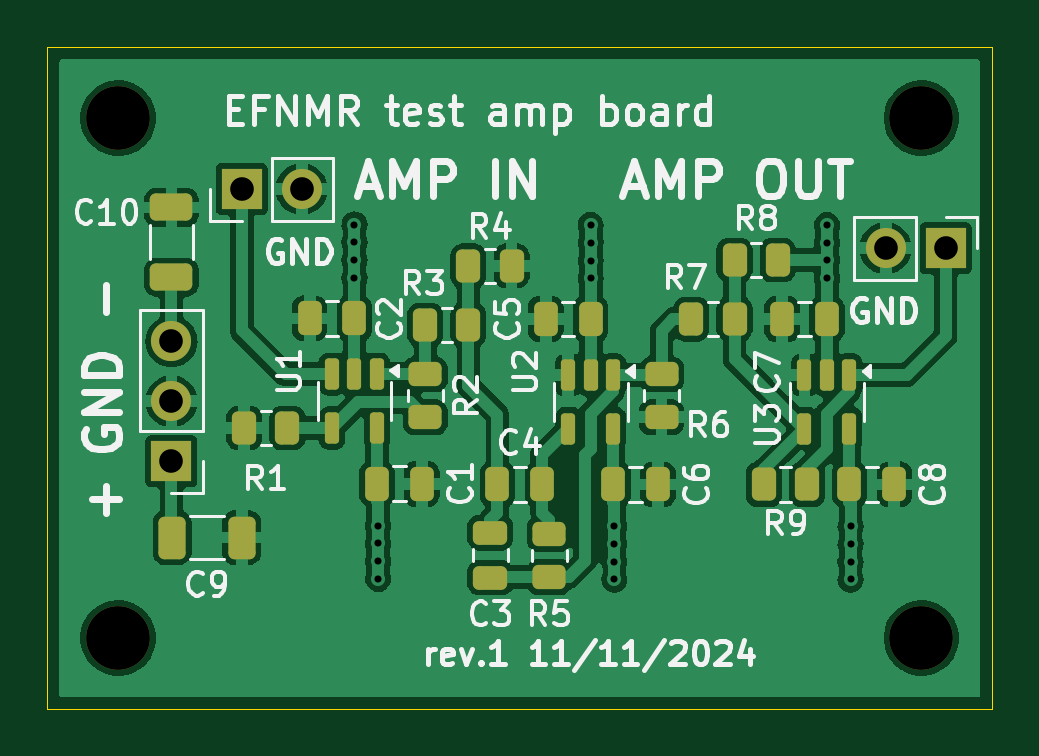
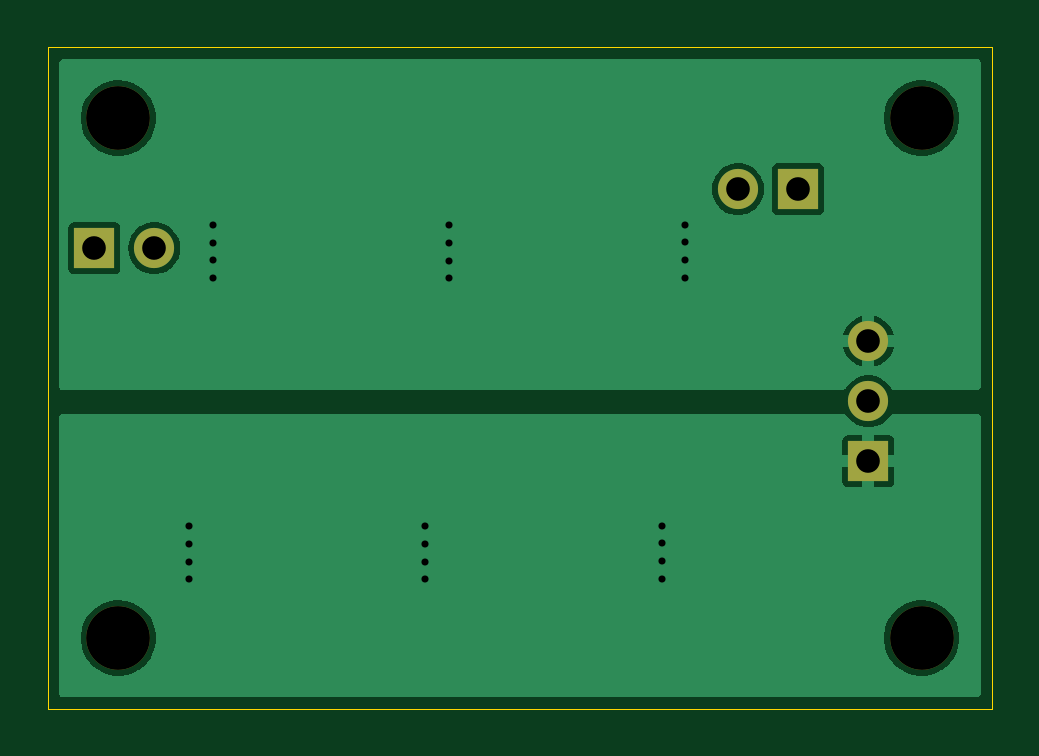
Circuit board: 11 layer files. Board 40.0 x 28.0 mm.
- bottom_copper: test_amplifier_board-B_Cu.gbr (18961 bytes)
- bottom_mask: test_amplifier_board-B_Mask.gbr (993 bytes)
- paste: test_amplifier_board-B_Paste.gbr (463 bytes)
- bottom_silk: test_amplifier_board-B_Silkscreen.gbr (464 bytes)
- outline: test_amplifier_board-Edge_Cuts.gbr (623 bytes)
- top_copper: test_amplifier_board-F_Cu.gbr (106035 bytes)
- top_mask: test_amplifier_board-F_Mask.gbr (4456 bytes)
- paste: test_amplifier_board-F_Paste.gbr (3921 bytes)
- top_silk: test_amplifier_board-F_Silkscreen.gbr (56339 bytes)
- drill: test_amplifier_board-NPTH.drl (394 bytes)
- drill: test_amplifier_board-PTH.drl (870 bytes)

=== bottom_copper: test_amplifier_board-B_Cu.gbr (18961 bytes, source omitted) ===
=== bottom_mask: test_amplifier_board-B_Mask.gbr ===
%TF.GenerationSoftware,KiCad,Pcbnew,8.0.0*%
%TF.CreationDate,2024-11-11T15:40:07+01:00*%
%TF.ProjectId,test_amplifier_board,74657374-5f61-46d7-906c-69666965725f,rev?*%
%TF.SameCoordinates,Original*%
%TF.FileFunction,Soldermask,Bot*%
%TF.FilePolarity,Negative*%
%FSLAX46Y46*%
G04 Gerber Fmt 4.6, Leading zero omitted, Abs format (unit mm)*
G04 Created by KiCad (PCBNEW 8.0.0) date 2024-11-11 15:40:07*
%MOMM*%
%LPD*%
G01*
G04 APERTURE LIST*
%ADD10R,1.700000X1.700000*%
%ADD11O,1.700000X1.700000*%
%ADD12C,2.700000*%
G04 APERTURE END LIST*
D10*
%TO.C,J1*%
X105250000Y-117525000D03*
D11*
X105250000Y-114985000D03*
X105250000Y-112445000D03*
%TD*%
D12*
%TO.C,H4*%
X137000000Y-103000000D03*
%TD*%
%TO.C,H1*%
X103000000Y-103000000D03*
%TD*%
D10*
%TO.C,J2*%
X108225000Y-106000000D03*
D11*
X110765000Y-106000000D03*
%TD*%
D12*
%TO.C,H2*%
X103000000Y-125000000D03*
%TD*%
D10*
%TO.C,J3*%
X138025000Y-108500000D03*
D11*
X135485000Y-108500000D03*
%TD*%
D12*
%TO.C,H3*%
X137000000Y-125000000D03*
%TD*%
M02*

=== paste: test_amplifier_board-B_Paste.gbr ===
%TF.GenerationSoftware,KiCad,Pcbnew,8.0.0*%
%TF.CreationDate,2024-11-11T15:40:06+01:00*%
%TF.ProjectId,test_amplifier_board,74657374-5f61-46d7-906c-69666965725f,rev?*%
%TF.SameCoordinates,Original*%
%TF.FileFunction,Paste,Bot*%
%TF.FilePolarity,Positive*%
%FSLAX46Y46*%
G04 Gerber Fmt 4.6, Leading zero omitted, Abs format (unit mm)*
G04 Created by KiCad (PCBNEW 8.0.0) date 2024-11-11 15:40:06*
%MOMM*%
%LPD*%
G01*
G04 APERTURE LIST*
G04 APERTURE END LIST*
M02*

=== bottom_silk: test_amplifier_board-B_Silkscreen.gbr ===
%TF.GenerationSoftware,KiCad,Pcbnew,8.0.0*%
%TF.CreationDate,2024-11-11T15:40:06+01:00*%
%TF.ProjectId,test_amplifier_board,74657374-5f61-46d7-906c-69666965725f,rev?*%
%TF.SameCoordinates,Original*%
%TF.FileFunction,Legend,Bot*%
%TF.FilePolarity,Positive*%
%FSLAX46Y46*%
G04 Gerber Fmt 4.6, Leading zero omitted, Abs format (unit mm)*
G04 Created by KiCad (PCBNEW 8.0.0) date 2024-11-11 15:40:06*
%MOMM*%
%LPD*%
G01*
G04 APERTURE LIST*
G04 APERTURE END LIST*
M02*

=== outline: test_amplifier_board-Edge_Cuts.gbr ===
%TF.GenerationSoftware,KiCad,Pcbnew,8.0.0*%
%TF.CreationDate,2024-11-11T15:40:07+01:00*%
%TF.ProjectId,test_amplifier_board,74657374-5f61-46d7-906c-69666965725f,rev?*%
%TF.SameCoordinates,Original*%
%TF.FileFunction,Profile,NP*%
%FSLAX46Y46*%
G04 Gerber Fmt 4.6, Leading zero omitted, Abs format (unit mm)*
G04 Created by KiCad (PCBNEW 8.0.0) date 2024-11-11 15:40:07*
%MOMM*%
%LPD*%
G01*
G04 APERTURE LIST*
%TA.AperFunction,Profile*%
%ADD10C,0.050000*%
%TD*%
G04 APERTURE END LIST*
D10*
X100000000Y-100000000D02*
X140000000Y-100000000D01*
X140000000Y-128000000D01*
X100000000Y-128000000D01*
X100000000Y-100000000D01*
M02*

=== top_copper: test_amplifier_board-F_Cu.gbr (106035 bytes, source omitted) ===
=== top_mask: test_amplifier_board-F_Mask.gbr ===
%TF.GenerationSoftware,KiCad,Pcbnew,8.0.0*%
%TF.CreationDate,2024-11-11T15:40:07+01:00*%
%TF.ProjectId,test_amplifier_board,74657374-5f61-46d7-906c-69666965725f,rev?*%
%TF.SameCoordinates,Original*%
%TF.FileFunction,Soldermask,Top*%
%TF.FilePolarity,Negative*%
%FSLAX46Y46*%
G04 Gerber Fmt 4.6, Leading zero omitted, Abs format (unit mm)*
G04 Created by KiCad (PCBNEW 8.0.0) date 2024-11-11 15:40:07*
%MOMM*%
%LPD*%
G01*
G04 APERTURE LIST*
G04 Aperture macros list*
%AMRoundRect*
0 Rectangle with rounded corners*
0 $1 Rounding radius*
0 $2 $3 $4 $5 $6 $7 $8 $9 X,Y pos of 4 corners*
0 Add a 4 corners polygon primitive as box body*
4,1,4,$2,$3,$4,$5,$6,$7,$8,$9,$2,$3,0*
0 Add four circle primitives for the rounded corners*
1,1,$1+$1,$2,$3*
1,1,$1+$1,$4,$5*
1,1,$1+$1,$6,$7*
1,1,$1+$1,$8,$9*
0 Add four rect primitives between the rounded corners*
20,1,$1+$1,$2,$3,$4,$5,0*
20,1,$1+$1,$4,$5,$6,$7,0*
20,1,$1+$1,$6,$7,$8,$9,0*
20,1,$1+$1,$8,$9,$2,$3,0*%
G04 Aperture macros list end*
%ADD10RoundRect,0.250000X0.450000X-0.262500X0.450000X0.262500X-0.450000X0.262500X-0.450000X-0.262500X0*%
%ADD11RoundRect,0.250000X-0.250000X-0.475000X0.250000X-0.475000X0.250000X0.475000X-0.250000X0.475000X0*%
%ADD12RoundRect,0.250000X-0.262500X-0.450000X0.262500X-0.450000X0.262500X0.450000X-0.262500X0.450000X0*%
%ADD13RoundRect,0.250000X0.250000X0.475000X-0.250000X0.475000X-0.250000X-0.475000X0.250000X-0.475000X0*%
%ADD14RoundRect,0.250000X0.262500X0.450000X-0.262500X0.450000X-0.262500X-0.450000X0.262500X-0.450000X0*%
%ADD15RoundRect,0.150000X-0.150000X0.512500X-0.150000X-0.512500X0.150000X-0.512500X0.150000X0.512500X0*%
%ADD16R,1.700000X1.700000*%
%ADD17O,1.700000X1.700000*%
%ADD18RoundRect,0.250000X0.475000X-0.250000X0.475000X0.250000X-0.475000X0.250000X-0.475000X-0.250000X0*%
%ADD19RoundRect,0.250000X0.650000X-0.325000X0.650000X0.325000X-0.650000X0.325000X-0.650000X-0.325000X0*%
%ADD20C,2.700000*%
%ADD21RoundRect,0.250000X-0.325000X-0.650000X0.325000X-0.650000X0.325000X0.650000X-0.325000X0.650000X0*%
%ADD22RoundRect,0.250000X-0.450000X0.262500X-0.450000X-0.262500X0.450000X-0.262500X0.450000X0.262500X0*%
G04 APERTURE END LIST*
D10*
%TO.C,R5*%
X121250000Y-122412500D03*
X121250000Y-120587500D03*
%TD*%
D11*
%TO.C,C1*%
X113950000Y-118475000D03*
X115850000Y-118475000D03*
%TD*%
D12*
%TO.C,R1*%
X108337500Y-116112500D03*
X110162500Y-116112500D03*
%TD*%
D13*
%TO.C,C6*%
X125850000Y-118500000D03*
X123950000Y-118500000D03*
%TD*%
D11*
%TO.C,C2*%
X111100000Y-111475000D03*
X113000000Y-111475000D03*
%TD*%
D14*
%TO.C,R9*%
X132162500Y-118500000D03*
X130337500Y-118500000D03*
%TD*%
D15*
%TO.C,U3*%
X133950000Y-113862500D03*
X133000000Y-113862500D03*
X132050000Y-113862500D03*
X132050000Y-116137500D03*
X133950000Y-116137500D03*
%TD*%
D16*
%TO.C,J1*%
X105250000Y-117525000D03*
D17*
X105250000Y-114985000D03*
X105250000Y-112445000D03*
%TD*%
D18*
%TO.C,C3*%
X118750000Y-122450000D03*
X118750000Y-120550000D03*
%TD*%
D19*
%TO.C,C10*%
X105250000Y-109725000D03*
X105250000Y-106775000D03*
%TD*%
D20*
%TO.C,H4*%
X137000000Y-103000000D03*
%TD*%
D13*
%TO.C,C4*%
X120950000Y-118500000D03*
X119050000Y-118500000D03*
%TD*%
D14*
%TO.C,R3*%
X117825000Y-111750000D03*
X116000000Y-111750000D03*
%TD*%
D20*
%TO.C,H1*%
X103000000Y-103000000D03*
%TD*%
D13*
%TO.C,C8*%
X135850000Y-118500000D03*
X133950000Y-118500000D03*
%TD*%
D16*
%TO.C,J2*%
X108225000Y-106000000D03*
D17*
X110765000Y-106000000D03*
%TD*%
D10*
%TO.C,R2*%
X116000000Y-115662500D03*
X116000000Y-113837500D03*
%TD*%
D15*
%TO.C,U1*%
X113950000Y-113837500D03*
X113000000Y-113837500D03*
X112050000Y-113837500D03*
X112050000Y-116112500D03*
X113950000Y-116112500D03*
%TD*%
D12*
%TO.C,R7*%
X127262500Y-111500000D03*
X129087500Y-111500000D03*
%TD*%
D20*
%TO.C,H2*%
X103000000Y-125000000D03*
%TD*%
D13*
%TO.C,C7*%
X133000000Y-111500000D03*
X131100000Y-111500000D03*
%TD*%
D14*
%TO.C,R8*%
X130912500Y-109000000D03*
X129087500Y-109000000D03*
%TD*%
D21*
%TO.C,C9*%
X105275000Y-120750000D03*
X108225000Y-120750000D03*
%TD*%
D15*
%TO.C,U2*%
X123950000Y-113862500D03*
X123000000Y-113862500D03*
X122050000Y-113862500D03*
X122050000Y-116137500D03*
X123950000Y-116137500D03*
%TD*%
D16*
%TO.C,J3*%
X138025000Y-108500000D03*
D17*
X135485000Y-108500000D03*
%TD*%
D22*
%TO.C,R6*%
X126000000Y-113837500D03*
X126000000Y-115662500D03*
%TD*%
D12*
%TO.C,R4*%
X117825000Y-109250000D03*
X119650000Y-109250000D03*
%TD*%
D20*
%TO.C,H3*%
X137000000Y-125000000D03*
%TD*%
D13*
%TO.C,C5*%
X123000000Y-111500000D03*
X121100000Y-111500000D03*
%TD*%
M02*

=== paste: test_amplifier_board-F_Paste.gbr ===
%TF.GenerationSoftware,KiCad,Pcbnew,8.0.0*%
%TF.CreationDate,2024-11-11T15:40:06+01:00*%
%TF.ProjectId,test_amplifier_board,74657374-5f61-46d7-906c-69666965725f,rev?*%
%TF.SameCoordinates,Original*%
%TF.FileFunction,Paste,Top*%
%TF.FilePolarity,Positive*%
%FSLAX46Y46*%
G04 Gerber Fmt 4.6, Leading zero omitted, Abs format (unit mm)*
G04 Created by KiCad (PCBNEW 8.0.0) date 2024-11-11 15:40:06*
%MOMM*%
%LPD*%
G01*
G04 APERTURE LIST*
G04 Aperture macros list*
%AMRoundRect*
0 Rectangle with rounded corners*
0 $1 Rounding radius*
0 $2 $3 $4 $5 $6 $7 $8 $9 X,Y pos of 4 corners*
0 Add a 4 corners polygon primitive as box body*
4,1,4,$2,$3,$4,$5,$6,$7,$8,$9,$2,$3,0*
0 Add four circle primitives for the rounded corners*
1,1,$1+$1,$2,$3*
1,1,$1+$1,$4,$5*
1,1,$1+$1,$6,$7*
1,1,$1+$1,$8,$9*
0 Add four rect primitives between the rounded corners*
20,1,$1+$1,$2,$3,$4,$5,0*
20,1,$1+$1,$4,$5,$6,$7,0*
20,1,$1+$1,$6,$7,$8,$9,0*
20,1,$1+$1,$8,$9,$2,$3,0*%
G04 Aperture macros list end*
%ADD10RoundRect,0.250000X0.450000X-0.262500X0.450000X0.262500X-0.450000X0.262500X-0.450000X-0.262500X0*%
%ADD11RoundRect,0.250000X-0.250000X-0.475000X0.250000X-0.475000X0.250000X0.475000X-0.250000X0.475000X0*%
%ADD12RoundRect,0.250000X-0.262500X-0.450000X0.262500X-0.450000X0.262500X0.450000X-0.262500X0.450000X0*%
%ADD13RoundRect,0.250000X0.250000X0.475000X-0.250000X0.475000X-0.250000X-0.475000X0.250000X-0.475000X0*%
%ADD14RoundRect,0.250000X0.262500X0.450000X-0.262500X0.450000X-0.262500X-0.450000X0.262500X-0.450000X0*%
%ADD15RoundRect,0.150000X-0.150000X0.512500X-0.150000X-0.512500X0.150000X-0.512500X0.150000X0.512500X0*%
%ADD16RoundRect,0.250000X0.475000X-0.250000X0.475000X0.250000X-0.475000X0.250000X-0.475000X-0.250000X0*%
%ADD17RoundRect,0.250000X0.650000X-0.325000X0.650000X0.325000X-0.650000X0.325000X-0.650000X-0.325000X0*%
%ADD18RoundRect,0.250000X-0.325000X-0.650000X0.325000X-0.650000X0.325000X0.650000X-0.325000X0.650000X0*%
%ADD19RoundRect,0.250000X-0.450000X0.262500X-0.450000X-0.262500X0.450000X-0.262500X0.450000X0.262500X0*%
G04 APERTURE END LIST*
D10*
%TO.C,R5*%
X121250000Y-122412500D03*
X121250000Y-120587500D03*
%TD*%
D11*
%TO.C,C1*%
X113950000Y-118475000D03*
X115850000Y-118475000D03*
%TD*%
D12*
%TO.C,R1*%
X108337500Y-116112500D03*
X110162500Y-116112500D03*
%TD*%
D13*
%TO.C,C6*%
X125850000Y-118500000D03*
X123950000Y-118500000D03*
%TD*%
D11*
%TO.C,C2*%
X111100000Y-111475000D03*
X113000000Y-111475000D03*
%TD*%
D14*
%TO.C,R9*%
X132162500Y-118500000D03*
X130337500Y-118500000D03*
%TD*%
D15*
%TO.C,U3*%
X133950000Y-113862500D03*
X133000000Y-113862500D03*
X132050000Y-113862500D03*
X132050000Y-116137500D03*
X133950000Y-116137500D03*
%TD*%
D16*
%TO.C,C3*%
X118750000Y-122450000D03*
X118750000Y-120550000D03*
%TD*%
D17*
%TO.C,C10*%
X105250000Y-109725000D03*
X105250000Y-106775000D03*
%TD*%
D13*
%TO.C,C4*%
X120950000Y-118500000D03*
X119050000Y-118500000D03*
%TD*%
D14*
%TO.C,R3*%
X117825000Y-111750000D03*
X116000000Y-111750000D03*
%TD*%
D13*
%TO.C,C8*%
X135850000Y-118500000D03*
X133950000Y-118500000D03*
%TD*%
D10*
%TO.C,R2*%
X116000000Y-115662500D03*
X116000000Y-113837500D03*
%TD*%
D15*
%TO.C,U1*%
X113950000Y-113837500D03*
X113000000Y-113837500D03*
X112050000Y-113837500D03*
X112050000Y-116112500D03*
X113950000Y-116112500D03*
%TD*%
D12*
%TO.C,R7*%
X127262500Y-111500000D03*
X129087500Y-111500000D03*
%TD*%
D13*
%TO.C,C7*%
X133000000Y-111500000D03*
X131100000Y-111500000D03*
%TD*%
D14*
%TO.C,R8*%
X130912500Y-109000000D03*
X129087500Y-109000000D03*
%TD*%
D18*
%TO.C,C9*%
X105275000Y-120750000D03*
X108225000Y-120750000D03*
%TD*%
D15*
%TO.C,U2*%
X123950000Y-113862500D03*
X123000000Y-113862500D03*
X122050000Y-113862500D03*
X122050000Y-116137500D03*
X123950000Y-116137500D03*
%TD*%
D19*
%TO.C,R6*%
X126000000Y-113837500D03*
X126000000Y-115662500D03*
%TD*%
D12*
%TO.C,R4*%
X117825000Y-109250000D03*
X119650000Y-109250000D03*
%TD*%
D13*
%TO.C,C5*%
X123000000Y-111500000D03*
X121100000Y-111500000D03*
%TD*%
M02*

=== top_silk: test_amplifier_board-F_Silkscreen.gbr (56339 bytes, source omitted) ===
=== drill: test_amplifier_board-NPTH.drl ===
M48
; DRILL file {KiCad 8.0.0} date 2024-11-11T15:40:03+0100
; FORMAT={-:-/ absolute / inch / decimal}
; #@! TF.CreationDate,2024-11-11T15:40:03+01:00
; #@! TF.GenerationSoftware,Kicad,Pcbnew,8.0.0
; #@! TF.FileFunction,NonPlated,1,2,NPTH
FMAT,2
INCH
; #@! TA.AperFunction,NonPlated,NPTH,ComponentDrill
T1C0.1063
%
G90
G05
T1
X4.0551Y-4.0551
X4.0551Y-4.9213
X5.3937Y-4.0551
X5.3937Y-4.9213
M30

=== drill: test_amplifier_board-PTH.drl ===
M48
; DRILL file {KiCad 8.0.0} date 2024-11-11T15:40:03+0100
; FORMAT={-:-/ absolute / inch / decimal}
; #@! TF.CreationDate,2024-11-11T15:40:03+01:00
; #@! TF.GenerationSoftware,Kicad,Pcbnew,8.0.0
; #@! TF.FileFunction,Plated,1,2,PTH
FMAT,2
INCH
; #@! TA.AperFunction,Plated,PTH,ViaDrill
T1C0.0118
; #@! TA.AperFunction,Plated,PTH,ComponentDrill
T2C0.0394
%
G90
G05
T1
X4.4488Y-4.2323
X4.4488Y-4.2618
X4.4488Y-4.2913
X4.4488Y-4.3209
X4.4882Y-4.7343
X4.4882Y-4.7638
X4.4882Y-4.7933
X4.4882Y-4.8228
X4.8425Y-4.2333
X4.8425Y-4.2628
X4.8425Y-4.2923
X4.8425Y-4.3219
X4.8819Y-4.7352
X4.8819Y-4.7648
X4.8819Y-4.7943
X4.8819Y-4.8238
X5.2362Y-4.2333
X5.2362Y-4.2628
X5.2362Y-4.2913
X5.2362Y-4.3219
X5.2756Y-4.7352
X5.2756Y-4.7648
X5.2756Y-4.7943
X5.2756Y-4.8238
T2
X4.1437Y-4.427
X4.1437Y-4.527
X4.1437Y-4.627
X4.2608Y-4.1732
X4.3608Y-4.1732
X5.3341Y-4.2717
X5.4341Y-4.2717
M30

